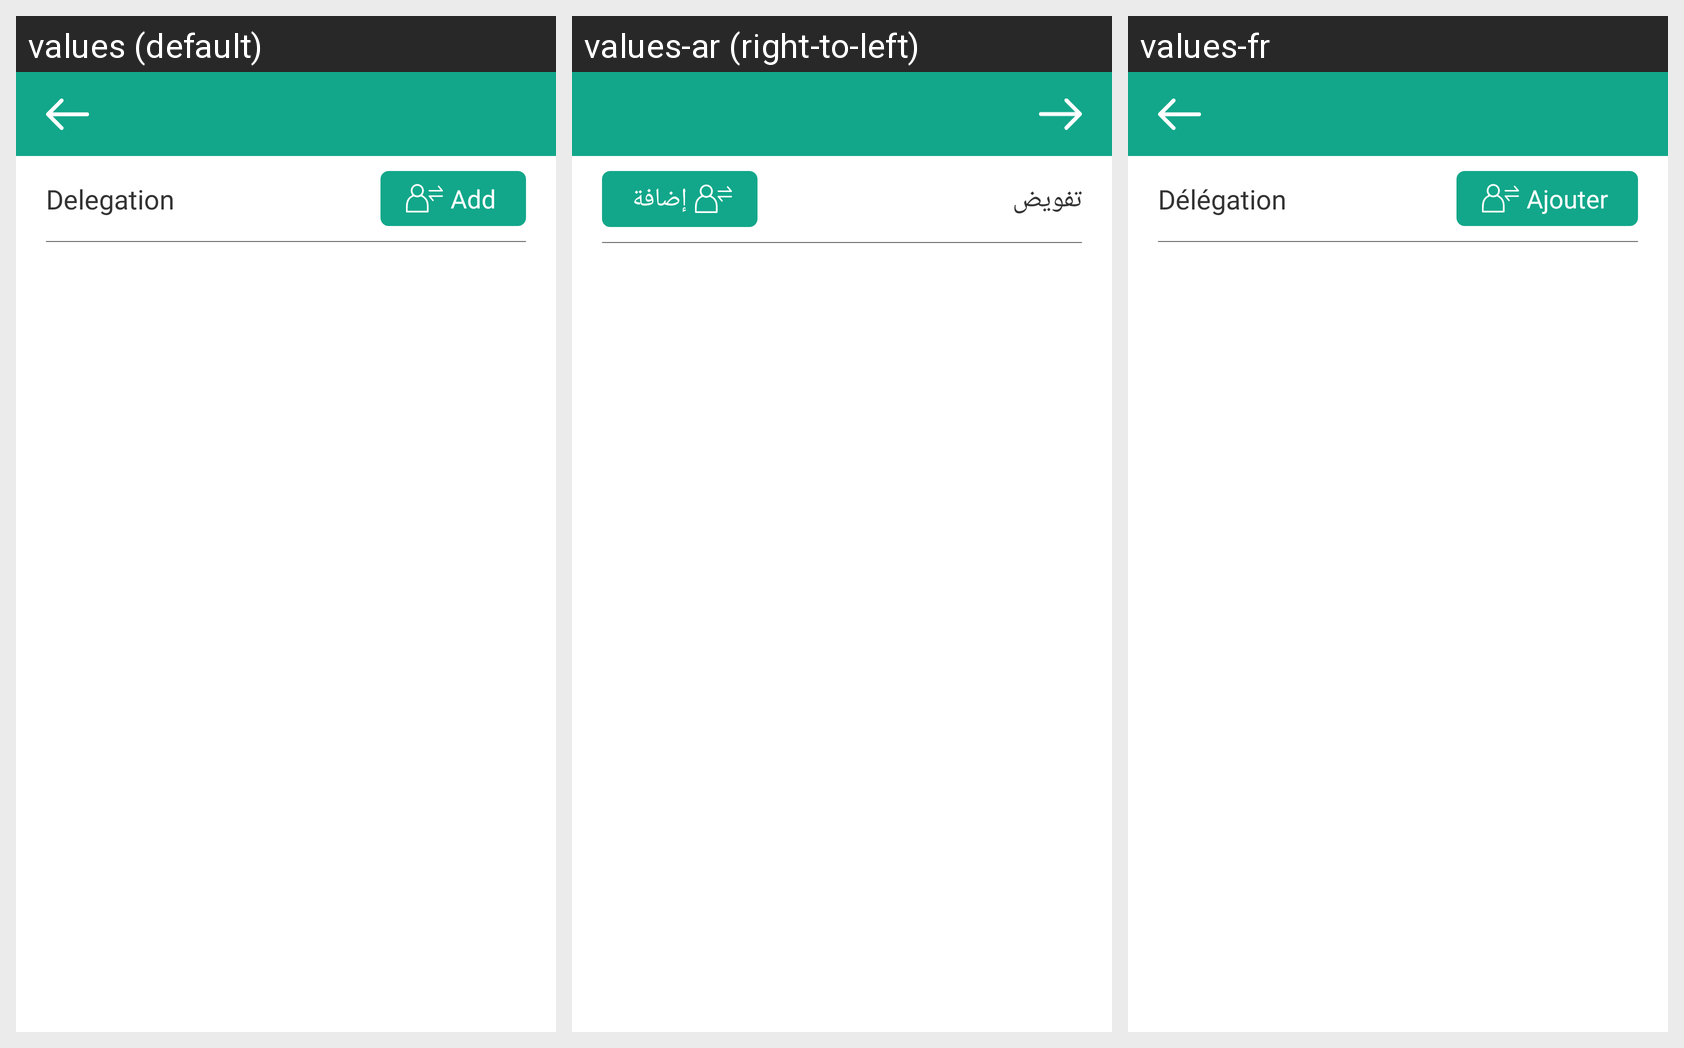

This grid shows one Android layout under several languages. Give, for every string resource on the screen, its name, the default text and each shown locale's text.
Android screen res/layout/fragment_delegations.xml rendered under 3 locales, left to right: values (default), values-ar (right-to-left), values-fr. Device: Nexus 5 (rendered at 1080×1920; each locale shown at half size, 540×960, under a caption strip naming it); theme AppTheme.
Strings drawn on this screen, with the default value and each locale's value (text and hints the layout hard-codes, and strings that could not be matched under every locale, appear in the picture but are not listed):

delegation
  values: Delegation
  values-ar: تفويض
  values-fr: Délégation

add
  values: Add
  values-ar: إضافة
  values-fr: Ajouter
